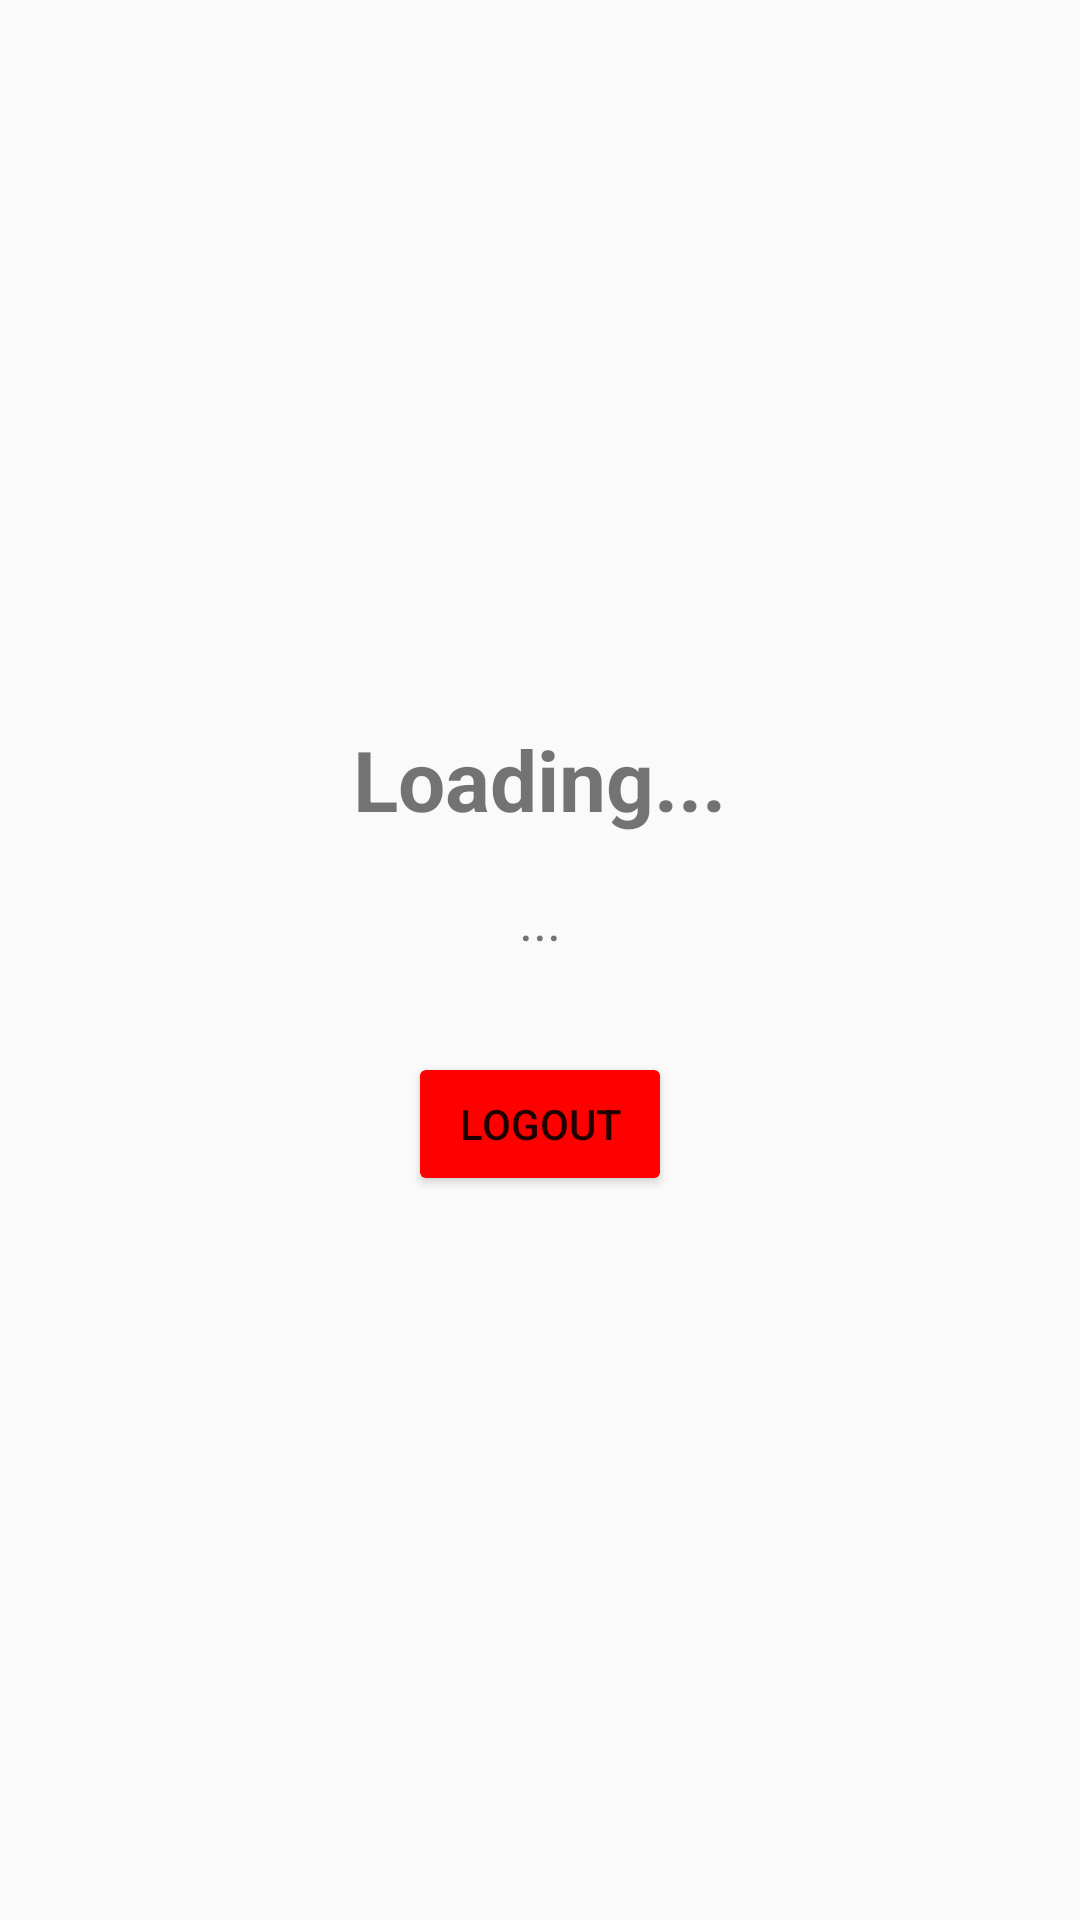

Layout XML and referenced resources for this Android screen:
<!-- AndroidManifest.xml: application theme Theme.UserAuthMobile -->
<!-- res/layout/activity_dashboard.xml -->
<?xml version="1.0" encoding="utf-8"?>
<LinearLayout xmlns:android="http://schemas.android.com/apk/res/android"
    android:layout_width="match_parent"
    android:layout_height="match_parent"
    android:gravity="center"
    android:orientation="vertical"
    android:padding="24dp">

    <TextView android:id="@+id/tvWelcome" android:layout_width="wrap_content" android:layout_height="wrap_content"
        android:text="Loading..." android:textSize="28sp" android:textStyle="bold"/>

    <TextView android:id="@+id/tvDetails" android:layout_width="wrap_content" android:layout_height="wrap_content"
        android:text="..." android:textSize="18sp" android:layout_marginTop="16dp"/>

    <Button android:id="@+id/btnLogout" android:layout_width="wrap_content" android:layout_height="wrap_content"
        android:text="Logout" android:layout_marginTop="32dp" android:backgroundTint="#FF0000"/>

</LinearLayout>
<!-- resources referenced by this layout -->
<resources>
  <style name="Theme.UserAuthMobile" parent="Theme.AppCompat.Light.NoActionBar">
          <item name="colorPrimary">@color/purple_500</item>
          <item name="colorPrimaryDark">@color/purple_700</item>
          <item name="colorAccent">@color/teal_200</item>
          <item name="android:statusBarColor">?attr/colorPrimaryDark</item>
      </style>
  <!-- not gathered from this repository: default colours our renderer supplied (Android Studio template values) -->
  <color name="purple_500">#FF6200EE</color>
  <color name="purple_700">#FF3700B3</color>
  <color name="teal_200">#FF03DAC5</color>
</resources>
